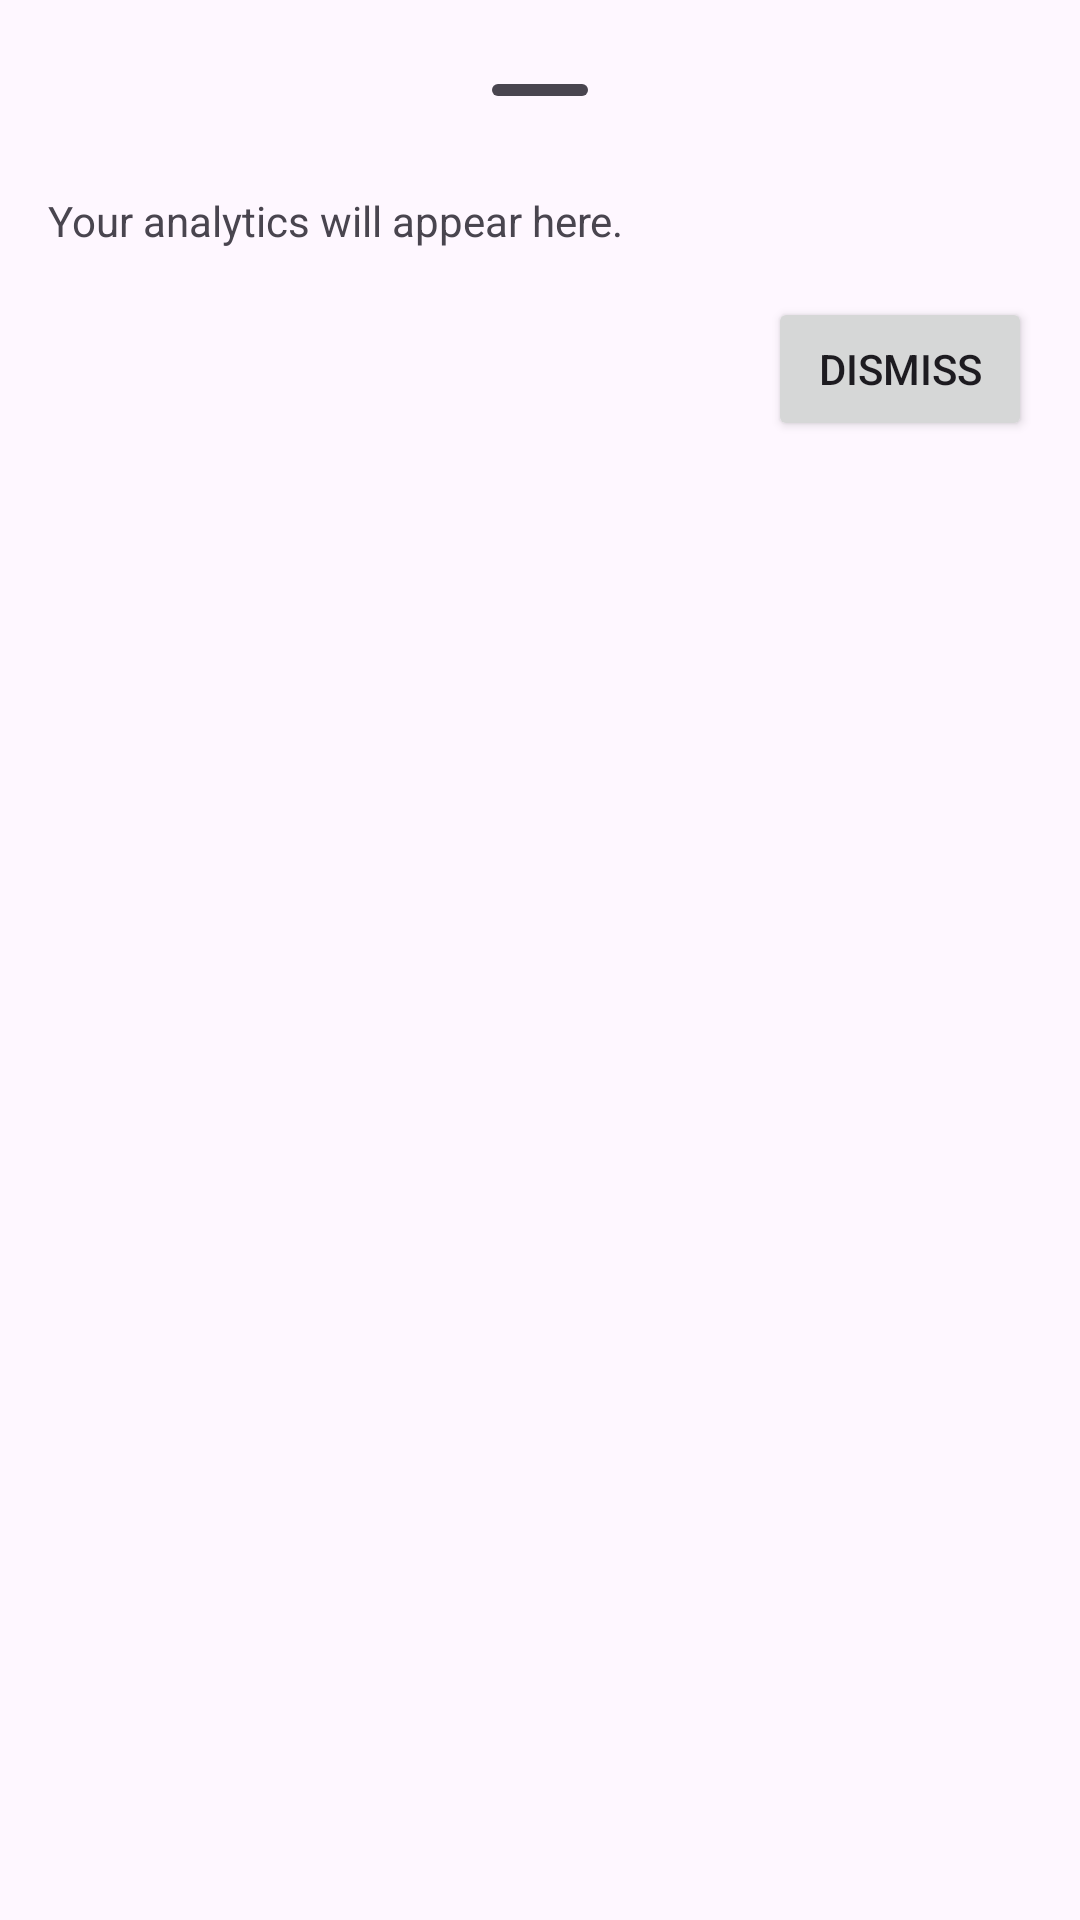

Android layout source for this screen:
<!-- AndroidManifest.xml: application theme AppTheme -->
<!-- res/layout/fragment_modal_bottom_sheet.xml -->
<LinearLayout
    xmlns:android="http://schemas.android.com/apk/res/android"
    android:layout_width="match_parent"
    android:layout_height="wrap_content"
    android:orientation="vertical"
    android:padding="16dp"
    style="@style/Widget.Material3.BottomSheet"
    >



    <com.google.android.material.bottomsheet.BottomSheetDragHandleView
        android:id="@+id/drag_handle"
        android:layout_width="match_parent"
        android:layout_height="wrap_content"/>

    
    <TextView
        android:id="@+id/analytics_text"
        android:layout_width="match_parent"
        android:layout_height="wrap_content"
        android:text="Your analytics will appear here."
        android:paddingBottom="16dp" />

    <Button
        android:id="@+id/dismiss_button"
        android:layout_width="wrap_content"
        android:layout_height="wrap_content"
        android:text="Dismiss"
        android:layout_gravity="end" />
</LinearLayout>
<!-- resources referenced by this layout -->
<resources>
  <style name="AppTheme" parent="Theme.Material3.DayNight">
          
          <item name="colorPrimary">@color/mp_color_primary</item>
          <item name="colorPrimaryVariant">@color/mp_color_primary_variant</item>
          <item name="colorPrimaryDark">@color/mp_color_primary_dark</item>
          
          <item name="colorSecondary">@color/mp_color_secondary</item>
          <item name="colorSecondaryVariant">@color/mp_color_secondary_variant</item>
          <item name="colorError">@color/mp_color_error</item>
          
          <item name="android:statusBarColor">?attr/colorPrimary</item>
          
      </style>
  <color name="mp_color_primary">#007F8B</color>
  <color name="mp_color_primary_variant">#12B5CB</color>
  <color name="mp_color_primary_dark">#00676D</color>
  <color name="mp_color_secondary">#FBBC04</color>
  <color name="mp_color_secondary_variant">#F9AB00</color>
  <color name="mp_color_error">#B00020</color>
</resources>
